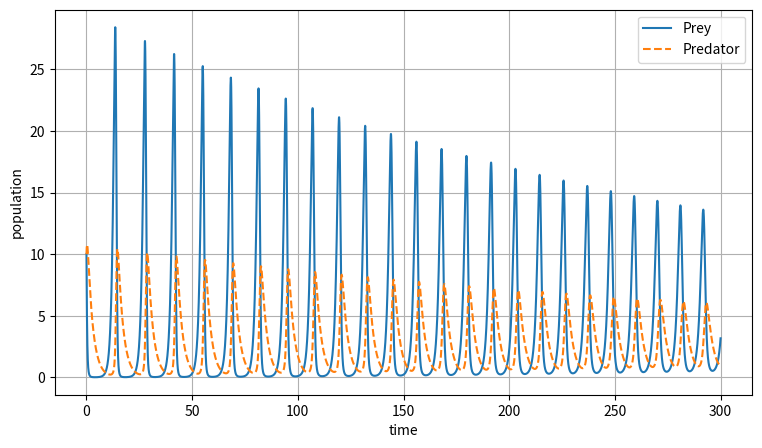

Reproduce this figure in Python.
"""
Lotka-Volterra model (predator-prey model)

copied from https://en.wikipedia.org/wiki/File:Lotka-Volterra_model_(1.1,_0.4,_0.4,_0.1).svg
"""

import numpy as np
import matplotlib.pyplot as plt

alpha = 1.1   #

beta = 0.4    # prey death rate (0.4)
gamma = 0.4   # predator death rate (0.4)
delta = 0.1   # predator growth rate (0.1)
x0 = 10       # initial prey population (10)
y0 = 10       # initial predator population (10)

x_max = 1000
y_max = 1000

dt = 1e-3
t = np.arange(0,300,dt)
x = np.zeros_like(t, dtype=float)
y = np.zeros_like(t, dtype=float)
x[0], y[0] = x0, y0

for i, _ in enumerate(t):
    if i == 0:
        continue
    # x[i] = x[i-1] + (alpha * x[i-1] - beta * x[i-1] * y[i-1]) * dt
    x[i] = x[i-1] + dt * (alpha * x[i-1] * (1 - x[i-1] / x_max) - beta * x[i-1] * y[i-1])
    # y[i] = y[i-1] + (delta * x[i-1] * y[i-1] - gamma * y[i-1]) * dt
    y[i] = y[i-1] + dt * (delta * x[i-1] * y[i-1] * (1 - y[i-1]/y_max) - gamma * y[i-1])

fig, ax = plt.subplots(figsize=(9,5))
ax.plot(t, x, label='Prey')
ax.plot(t, y, '--', label='Predator')
ax.grid(True)
ax.legend()
ax.set_ylabel('population')
ax.set_xlabel('time')
fig.show()
